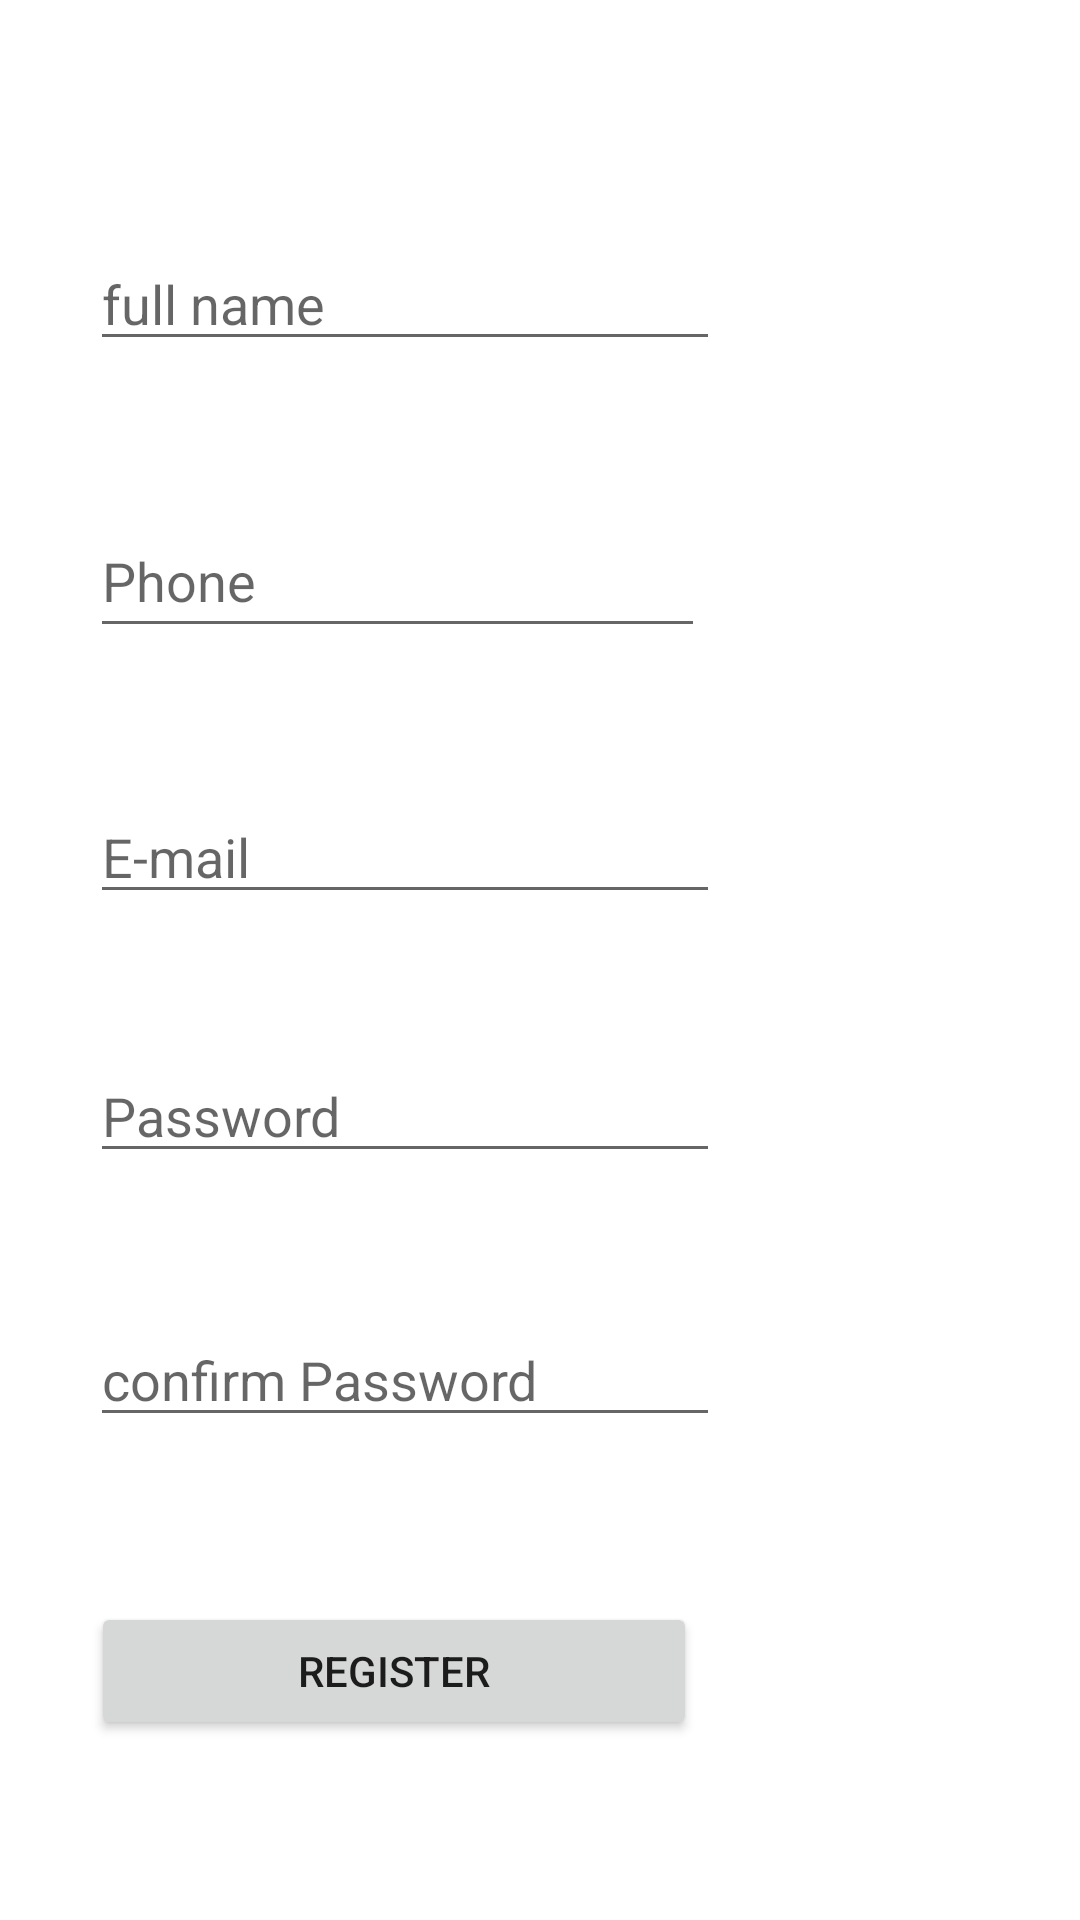

Here is an Android app screen rendered from its layout file. Give the layout XML and the strings, colors and styles it references.
<!-- AndroidManifest.xml: application theme Theme.Sweethome -->
<!-- res/layout/activity_signup.xml -->
<?xml version="1.0" encoding="utf-8"?>
<androidx.constraintlayout.widget.ConstraintLayout xmlns:android="http://schemas.android.com/apk/res/android"
    xmlns:app="http://schemas.android.com/apk/res-auto"
    xmlns:tools="http://schemas.android.com/tools"
    android:layout_width="match_parent"
    android:layout_height="match_parent"
    tools:context=".signup">

    <EditText
        android:id="@+id/editTextTextEmailAddress2"
        android:layout_width="wrap_content"
        android:layout_height="wrap_content"
        android:ems="10"
        android:hint="E-mail"
        android:inputType="textEmailAddress"
        app:layout_constraintBottom_toBottomOf="parent"
        app:layout_constraintEnd_toEndOf="parent"
        app:layout_constraintHorizontal_bias="0.199"
        app:layout_constraintStart_toStartOf="parent"
        app:layout_constraintTop_toTopOf="parent"
        app:layout_constraintVertical_bias="0.44" />

    <EditText
        android:id="@+id/editTextTextPersonName"
        android:layout_width="wrap_content"
        android:layout_height="wrap_content"
        android:ems="10"
        android:hint="full name"
        android:inputType="textPersonName"
        app:layout_constraintBottom_toBottomOf="parent"
        app:layout_constraintEnd_toEndOf="parent"
        app:layout_constraintHorizontal_bias="0.199"
        app:layout_constraintStart_toStartOf="parent"
        app:layout_constraintTop_toTopOf="parent"
        app:layout_constraintVertical_bias="0.132" />

    <EditText
        android:id="@+id/editTextPhone"
        android:layout_width="205dp"
        android:layout_height="48dp"
        android:ems="10"
        android:hint="Phone"
        android:inputType="phone"
        app:layout_constraintBottom_toBottomOf="parent"
        app:layout_constraintEnd_toEndOf="parent"
        app:layout_constraintHorizontal_bias="0.194"
        app:layout_constraintStart_toStartOf="parent"
        app:layout_constraintTop_toTopOf="parent"
        app:layout_constraintVertical_bias="0.284" />

    <EditText
        android:id="@+id/editTextTextPassword"
        android:layout_width="wrap_content"
        android:layout_height="wrap_content"
        android:ems="10"
        android:hint="confirm Password"
        android:inputType="textPassword"
        app:layout_constraintBottom_toBottomOf="parent"
        app:layout_constraintEnd_toEndOf="parent"
        app:layout_constraintHorizontal_bias="0.199"
        app:layout_constraintStart_toStartOf="parent"
        app:layout_constraintTop_toTopOf="parent"
        app:layout_constraintVertical_bias="0.731" />

    <EditText
        android:id="@+id/editTextTextPassword2"
        android:layout_width="wrap_content"
        android:layout_height="wrap_content"
        android:ems="10"
        android:hint="Password"
        android:inputType="textPassword"
        app:layout_constraintBottom_toBottomOf="parent"
        app:layout_constraintEnd_toEndOf="parent"
        app:layout_constraintHorizontal_bias="0.199"
        app:layout_constraintStart_toStartOf="parent"
        app:layout_constraintTop_toTopOf="parent"
        app:layout_constraintVertical_bias="0.584" />

    <Button
        android:id="@+id/button6"
        android:layout_width="202dp"
        android:layout_height="46dp"
        android:layout_marginBottom="60dp"
        android:text="register"
        app:layout_constraintBottom_toBottomOf="parent"
        app:layout_constraintEnd_toEndOf="parent"
        app:layout_constraintHorizontal_bias="0.191"
        app:layout_constraintStart_toStartOf="parent" />
</androidx.constraintlayout.widget.ConstraintLayout>
<!-- resources referenced by this layout -->
<resources>
  <style name="Theme.Sweethome" parent="Theme.MaterialComponents.DayNight.DarkActionBar">
          
          <item name="colorPrimary">@color/purple_500</item>
          <item name="colorPrimaryVariant">@color/purple_700</item>
          <item name="colorOnPrimary">@color/white</item>
          
          <item name="colorSecondary">@color/teal_200</item>
          <item name="colorSecondaryVariant">@color/teal_700</item>
          <item name="colorOnSecondary">@color/black</item>
          
          <item name="android:statusBarColor" tools:targetApi="l">?attr/colorPrimaryVariant</item>
          
      </style>
  <!-- not gathered from this repository: default colours our renderer supplied (Android Studio template values) -->
  <color name="purple_500">#FF6200EE</color>
  <color name="purple_700">#FF3700B3</color>
  <color name="teal_200">#FF03DAC5</color>
  <color name="teal_700">#FF018786</color>
  <color name="black">#FF000000</color>
  <color name="white">#FFFFFFFF</color>
</resources>
